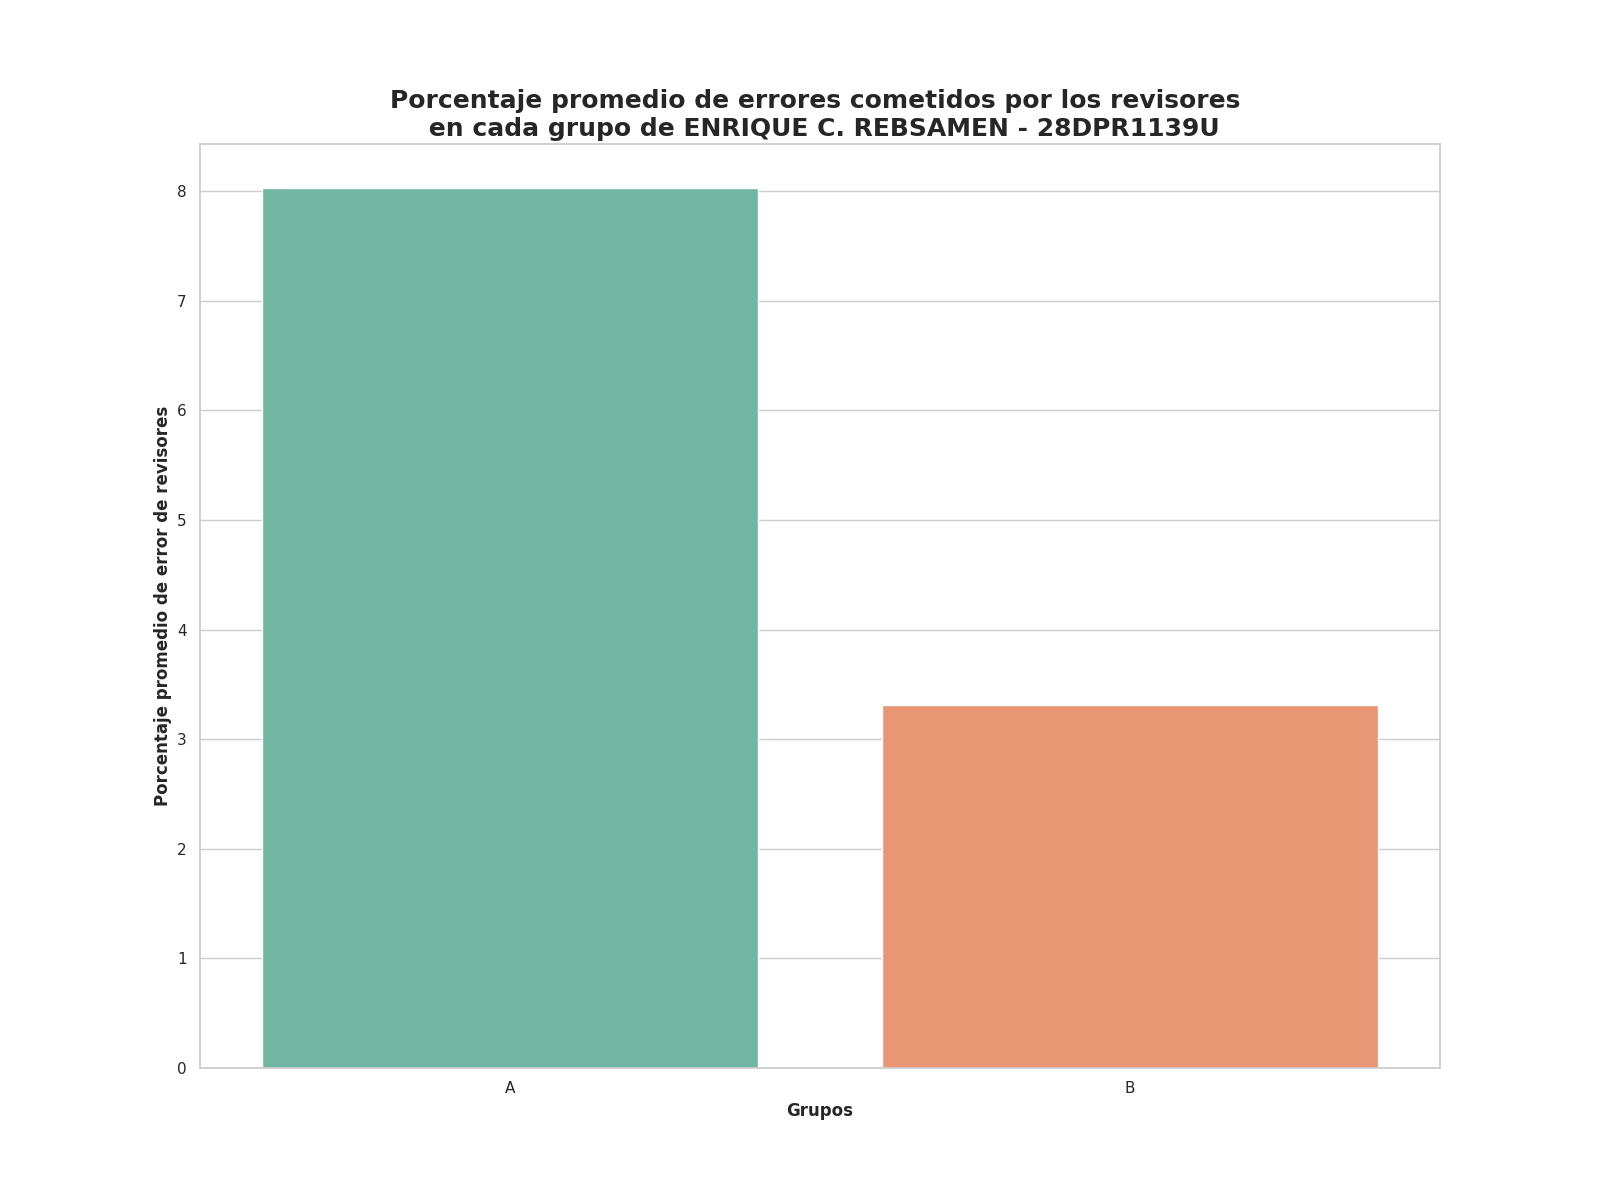

The data file committed next to this chart (first rows):
Grupo, Porcentaje promedio de errores
A, 8.03
B, 3.31
